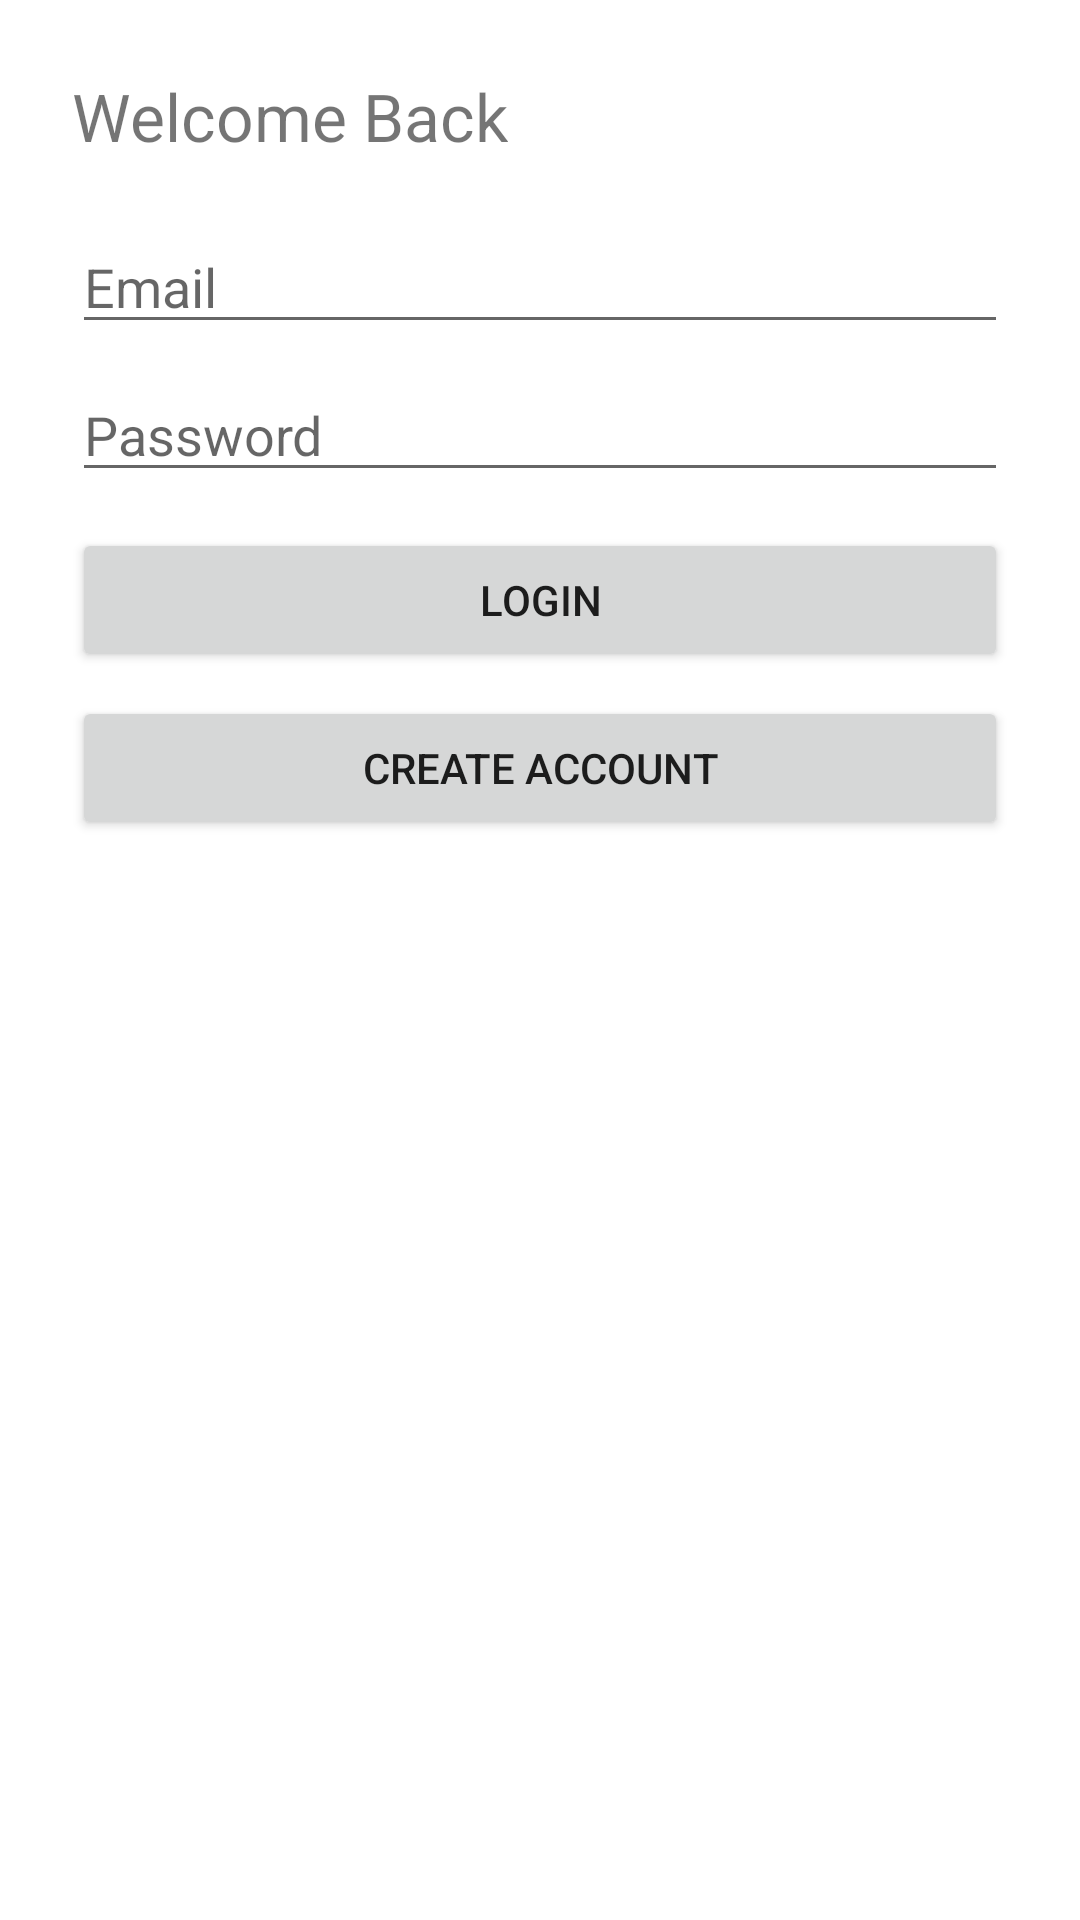

This screen was rendered from an Android layout file. Write that file and the resources it references.
<!-- AndroidManifest.xml: application theme Theme.AdMobDemo -->
<!-- res/layout/activity_login.xml -->
<?xml version="1.0" encoding="utf-8"?>
<ScrollView xmlns:android="http://schemas.android.com/apk/res/android"
    android:padding="24dp"
    android:layout_width="match_parent"
    android:layout_height="match_parent">

    <LinearLayout
        android:orientation="vertical"
        android:layout_width="match_parent"
        android:layout_height="wrap_content">

        <TextView
            android:text="Welcome Back"
            android:textSize="22sp"
            android:layout_marginBottom="20dp"
            android:layout_width="wrap_content"
            android:layout_height="wrap_content"/>

        <EditText
            android:id="@+id/etEmail"
            android:hint="Email"
            android:inputType="textEmailAddress"
            android:layout_width="match_parent"
            android:layout_height="wrap_content"/>

        <EditText
            android:id="@+id/etPassword"
            android:hint="Password"
            android:inputType="textPassword"
            android:layout_width="match_parent"
            android:layout_height="wrap_content"
            android:layout_marginTop="8dp"/>

        <Button
            android:id="@+id/btnLogin"
            android:text="Login"
            android:layout_marginTop="12dp"
            android:layout_width="match_parent"
            android:layout_height="wrap_content"/>

        <Button
            android:id="@+id/btnRegister"
            android:text="Create Account"
            android:layout_marginTop="8dp"
            android:layout_width="match_parent"
            android:layout_height="wrap_content"/>

        <ProgressBar
            android:id="@+id/progressBar"
            android:visibility="gone"
            android:layout_width="48dp"
            android:layout_height="48dp"
            android:layout_gravity="center"
            android:layout_marginTop="12dp" />
    </LinearLayout>
</ScrollView>
<!-- resources referenced by this layout -->
<resources>
  <style name="Theme.AdMobDemo" parent="Theme.AppCompat.DayNight.NoActionBar">
          
          <item name="colorPrimary">@color/purple_500</item>
          <item name="colorPrimaryDark">@color/purple_700</item>
          <item name="colorAccent">@color/teal_200</item>
          <item name="android:windowBackground">@color/white</item>
      </style>
  <!-- not gathered from this repository: default colours our renderer supplied (Android Studio template values) -->
  <color name="purple_500">#FF6200EE</color>
  <color name="purple_700">#FF3700B3</color>
  <color name="teal_200">#FF03DAC5</color>
  <color name="white">#FFFFFFFF</color>
</resources>
